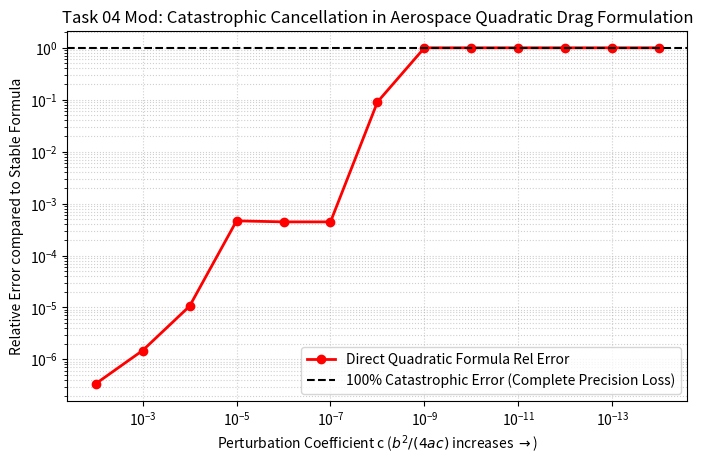

This figure's Python source:
"""
Task 04 (Modified): Aerodynamic Drag and Catastrophic Cancellation in Quadratic Equations

Problem Statement:
In aerospace re-entry dynamics, aerodynamic deceleration is modeled by the quadratic equation:
    a * x^2 + b * x + c = 0
where 'a' is the nonlinear compressibility factor, 'b' is the high supersonic drag coefficient,
and 'c' is the altitude perturbation thrust. When b^2 >> 4*a*c, standard quadratic formula:
    x1 = (-b + sqrt(b^2 - 4*a*c)) / (2*a)
suffers severe catastrophic cancellation because two almost identical quantities are subtracted.
The numerically stable Citardauq / rationalized formula:
    x1_stable = (2 * c) / (-b - sqrt(b^2 - 4*a*c))
avoids cancellation entirely.

Mathematical Concept:
Floating-point subtraction of nearly equal floating-point numbers causes severe loss of precision.
Algebraic reformulation guarantees numerical stability down to machine epsilon.

Assumptions & Input Data:
- a = 1.0, b = 10^4 (large drag term), c varies from 10^-2 down to 10^-14.
- Compare standard formula against stable formula and analytical limit c / (-b).
"""

import os
import matplotlib
matplotlib.use('Agg')
import matplotlib.pyplot as plt
import numpy as np

# Ensure outputs directory exists
os.makedirs("outputs", exist_ok=True)

print("=== Task 04 Modified: Aerodynamic Quadratic Cancellation ===")

a = 1.0
b = 10000.0  # large linear coefficient

# Demonstrate standard vs stable formulation across decaying perturbation terms c
c_values = np.logspace(-2, -14, 13)
direct_roots = []
stable_roots = []
relative_errors = []

for c in c_values:
    # Standard high-school formula (unstable for root closest to 0 when b > 0)
    disc = b**2 - 4 * a * c
    x1_direct = (-b + np.sqrt(disc)) / (2 * a)
    
    # Stable algebraic reformulation (Citardauq formula)
    x1_stable = (-2 * c) / (b + np.sqrt(disc))
    
    rel_err = abs(x1_direct - x1_stable) / abs(x1_stable) if x1_stable != 0 else 0
    direct_roots.append(x1_direct)
    stable_roots.append(x1_stable)
    relative_errors.append(rel_err)

print(f"{'Perturbation c':<16} {'Direct Root':<22} {'Stable Root':<22} {'Rel Error':<12}")
print("-" * 75)
for c, d, s, err in zip(c_values[::2], direct_roots[::2], stable_roots[::2], relative_errors[::2]):
    print(f"{c:<16.1e} {d:<22.14e} {s:<22.14e} {err:<12.2e}")

# Visualization of Error Explosion
plt.figure(figsize=(8, 4.8))
plt.loglog(c_values, [max(e, 1e-17) for e in relative_errors], 'ro-', linewidth=2, label='Direct Quadratic Formula Rel Error')
plt.axhline(1.0, color='black', linestyle='--', label='100% Catastrophic Error (Complete Precision Loss)')
plt.title("Task 04 Mod: Catastrophic Cancellation in Aerospace Quadratic Drag Formulation")
plt.xlabel("Perturbation Coefficient c ($b^2 / (4ac)$ increases $\\to$)")
plt.ylabel("Relative Error compared to Stable Formula")
plt.gca().invert_xaxis()
plt.grid(True, which="both", linestyle=':', alpha=0.6)
plt.legend()
plt.savefig("outputs/mod_task_04.png", dpi=150, bbox_inches='tight')
plt.close()
print("Saved visualization to outputs/mod_task_04.png")
